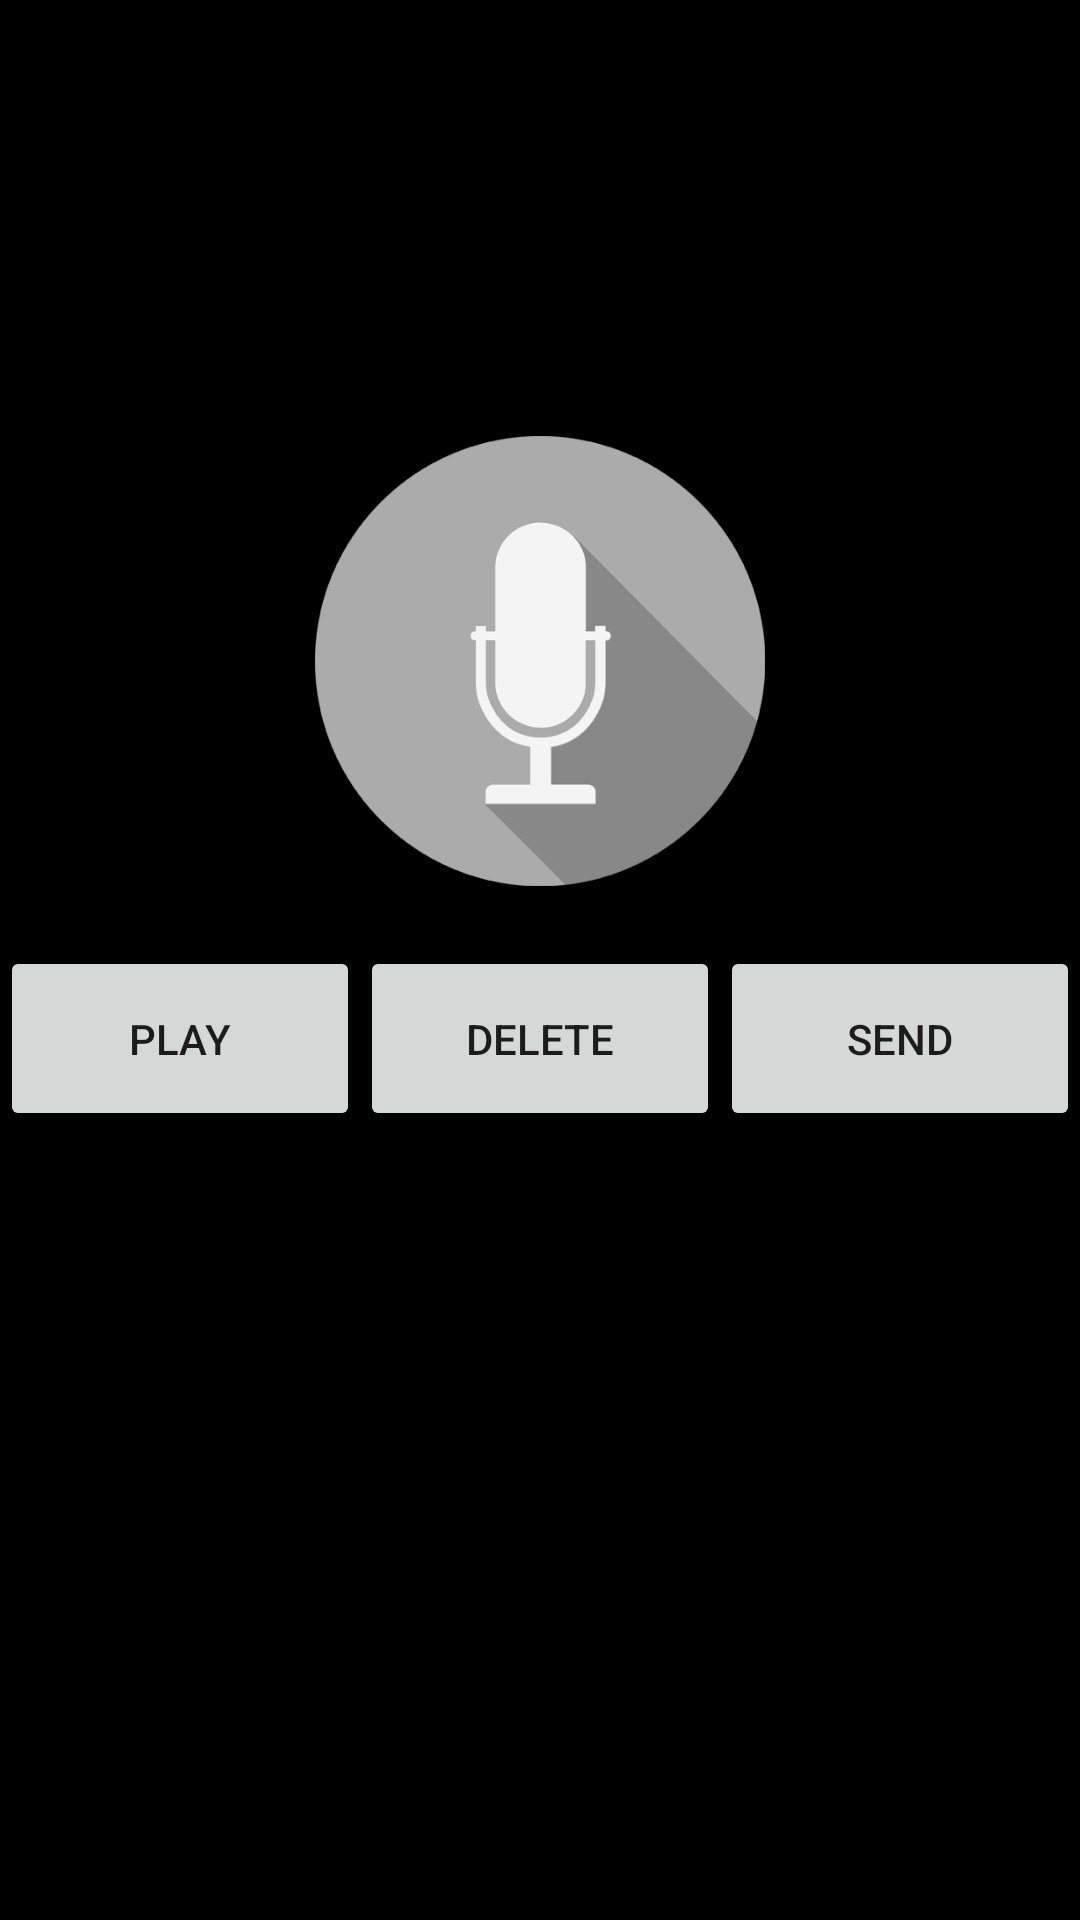

Here is an Android app screen rendered from its layout file. Give the layout XML and the strings, colors and styles it references.
<!-- AndroidManifest.xml: application theme AppTheme -->
<!-- res/layout/activity_record.xml -->
<?xml version="1.0" encoding="utf-8"?>
<LinearLayout xmlns:android="http://schemas.android.com/apk/res/android"
    android:layout_width="fill_parent"
    android:layout_height="fill_parent"
    android:orientation="vertical"
    android:background="@color/abc_search_url_text_pressed"
    >

    <TextView
        android:layout_width="fill_parent"
        android:layout_height="wrap_content"
        android:text="Keep pressed to record"
        android:gravity="center"
        android:textSize="50dp"/>

    <Button
        android:id="@+id/recordbutton"
        android:layout_width="150dp"
        android:layout_height="150dp"
        android:layout_gravity="center"
        android:layout_margin="20dp"
        android:src="@drawable/mike_grey"
        android:background="@drawable/mike_grey"

    />

    <LinearLayout
        android:orientation="horizontal"
        android:layout_width="match_parent"
        android:layout_height="wrap_content">
        <Button
            android:id="@+id/playrecording"
            android:layout_width="0px"
            android:layout_weight=".3"
            android:layout_height="30pt"
            android:text="Play"/>
        <Button
            android:id="@+id/deleterecording"
            android:layout_width="0px"
            android:layout_weight=".3"
            android:layout_height="30pt"
            android:text="Delete"/>
        <Button
            android:id="@+id/sendrecording"
            android:layout_width="0px"
            android:layout_weight=".3"
            android:layout_height="30pt"
            android:text="Send"/>
        </LinearLayout>


</LinearLayout>
<!-- resources referenced by this layout -->
<resources>
  <!-- drawable mike_grey: png bitmap (drawable-hdpi, 24158 bytes) -->
  <style name="AppTheme" parent="Theme.AppCompat.Light.DarkActionBar">
          
      </style>
</resources>
